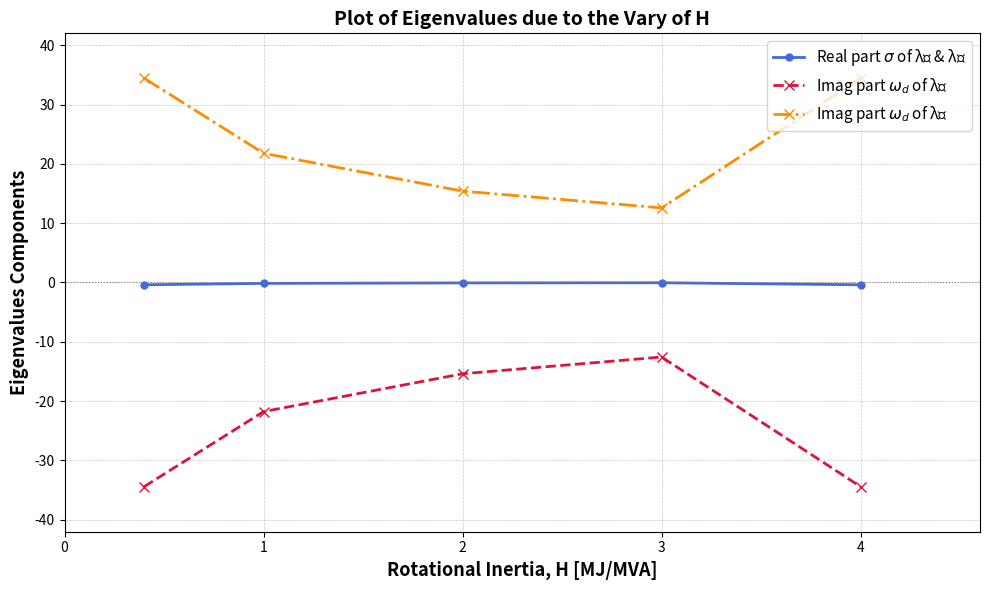

Write the Python code that produced this figure.
"""
Eigenvalue Plot - Due to Variation of Rotational Inertia H
"""

import numpy as np
import matplotlib.pyplot as plt
import matplotlib.ticker as ticker

H0 = 4.0
H_percent = np.array([10, 25, 50, 75, 100])
H_MJ_MVA  = H_percent / 100.0 * H0

sigma_lam1 = np.array([-0.3938, -0.1575, -0.0788, -0.0525, -0.3938])
sigma_lam2 = np.array([-0.3938, -0.1575, -0.0788, -0.0525, -0.3938])
omega_lam1 = np.array([-34.4304, -21.7766, -15.3986, -12.5729, -34.4304])
omega_lam2 = np.array([ 34.4304,  21.7766,  15.3986,  12.5729,  34.4304])
zeta    = np.array([1.1435, 1.7232, 0.5114, 0.4176, 0.3616])
f_Hz    = np.array([5.4798, 3.4658, 2.4508, 2.0010, 1.1435])
omega_d = np.array([34.4304, 21.7766, 15.3986, 12.5729, 10.8885])

fig, ax = plt.subplots(figsize=(10, 6))
ax.plot(H_MJ_MVA, sigma_lam1, color='royalblue', marker='o', markersize=5, linewidth=2,
        label=r'Real part $\sigma$ of λ₁ & λ₂')
ax.plot(H_MJ_MVA, omega_lam1, color='crimson', marker='x', markersize=7, linewidth=2, linestyle='--',
        label=r'Imag part $\omega_d$ of λ₁')
ax.plot(H_MJ_MVA, omega_lam2, color='darkorange', marker='x', markersize=7, linewidth=2, linestyle='-.',
        label=r'Imag part $\omega_d$ of λ₂')
ax.axhline(0, color='gray', linewidth=0.8, linestyle=':')
ax.set_xlabel('Rotational Inertia, H [MJ/MVA]', fontsize=13, fontweight='bold')
ax.set_ylabel('Eigenvalues Components', fontsize=13, fontweight='bold')
ax.set_title('Plot of Eigenvalues due to the Vary of H', fontsize=14, fontweight='bold')
ax.set_xlim(0, H0 * 1.15)
ax.set_ylim(-42, 42)
ax.grid(True, which='major', linestyle='--', linewidth=0.5, alpha=0.7)
ax.legend(fontsize=11, loc='upper right')
plt.tight_layout()
plt.savefig('eigenvalue_plot.png', dpi=150, bbox_inches='tight')
plt.show()
